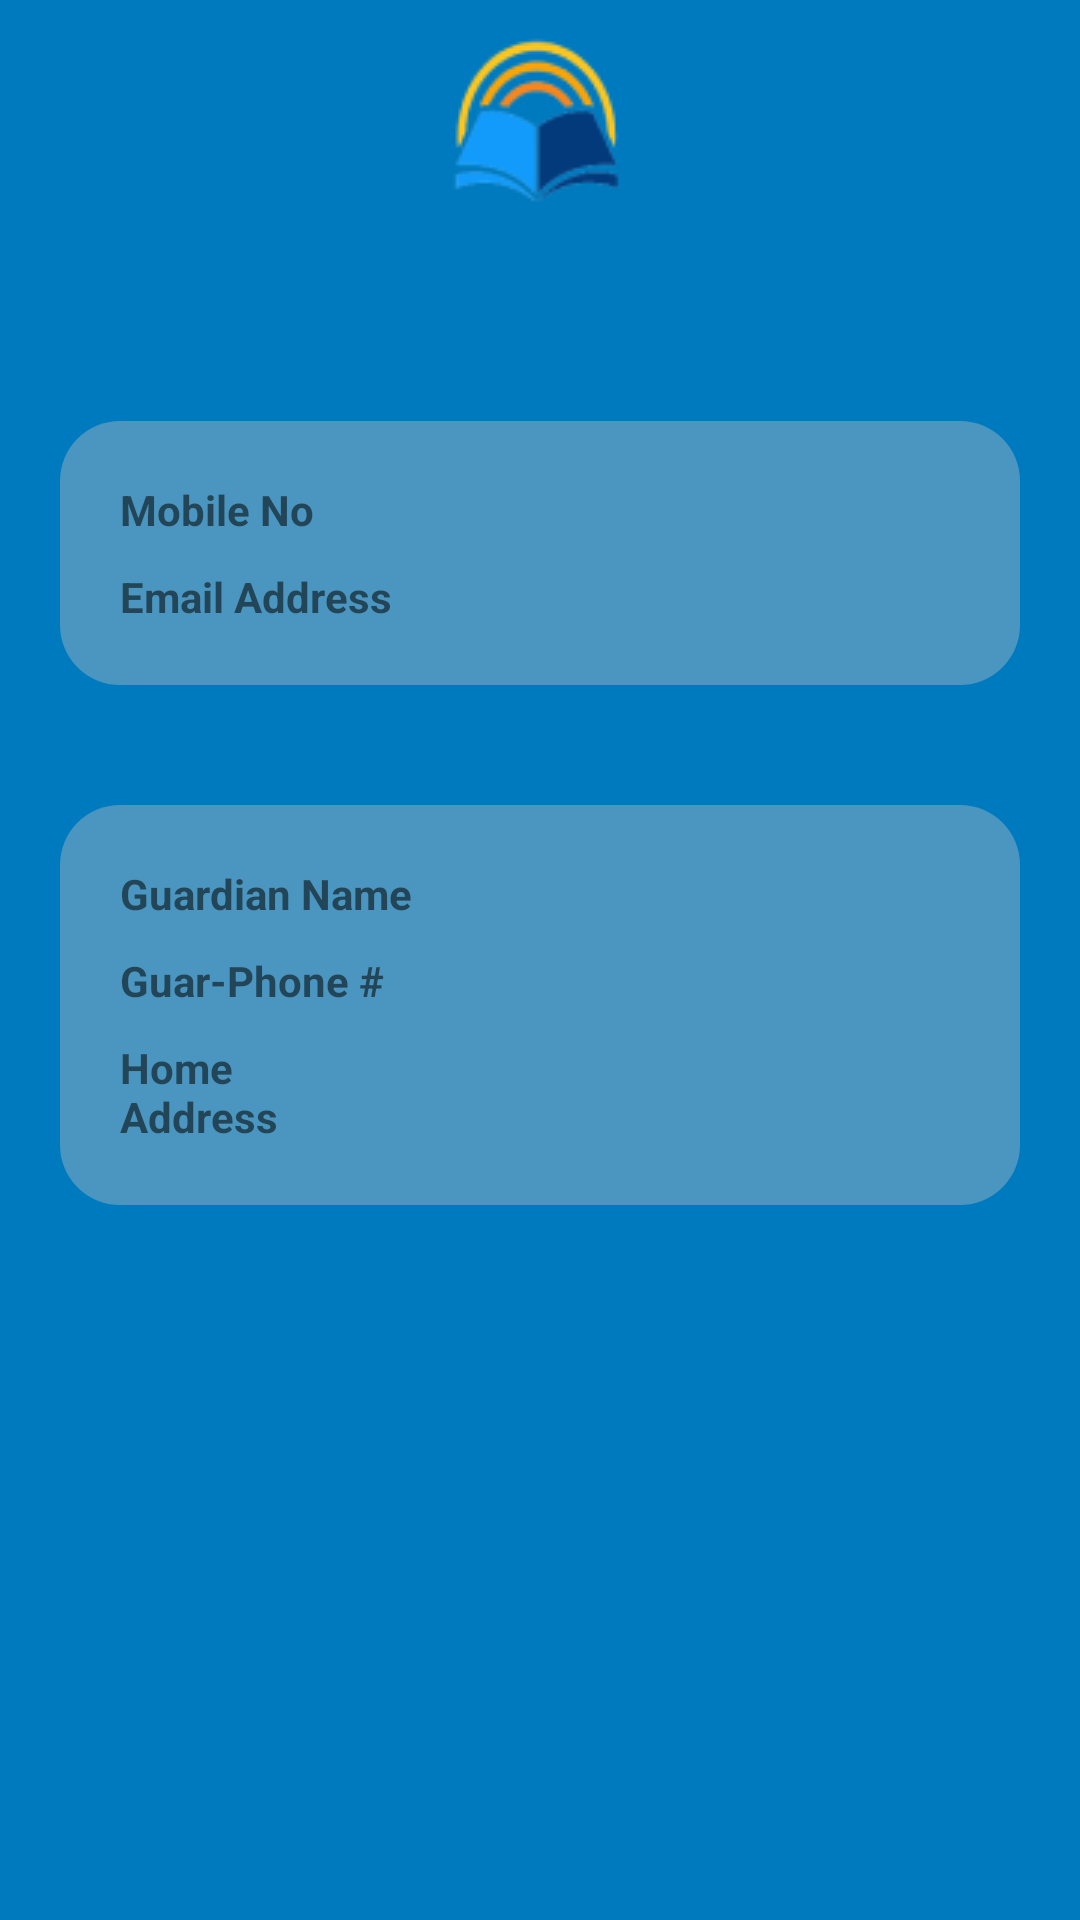

Here is an Android app screen rendered from its layout file. Give the layout XML and the strings, colors and styles it references.
<!-- AndroidManifest.xml: application theme Theme.SchoolMangementSystem1 -->
<!-- res/layout/activity_student_profile.xml -->
<?xml version="1.0" encoding="utf-8"?>
<LinearLayout
        android:orientation="vertical"
        xmlns:android="http://schemas.android.com/apk/res/android"
        xmlns:tools="http://schemas.android.com/tools"
        xmlns:app="http://schemas.android.com/apk/res-auto"
        android:layout_width="match_parent"
        android:layout_height="match_parent"
        android:background="@color/mainbgcolor"
        tools:context=".StudentProfileActivity">

    <ImageView
            android:layout_marginTop="10dp"
            android:src="@drawable/mainlogo"
            android:layout_width="match_parent"
            android:layout_height="wrap_content"></ImageView>


    <LinearLayout
            android:layout_gravity="center"
            android:orientation="vertical"
            android:layout_width="match_parent"
            android:layout_height="wrap_content">

        <TextView
                android:gravity="center"
                android:textSize="18dp"
                android:textStyle="bold"
                android:id="@+id/_tvfname"
                android:layout_width="match_parent"
                android:layout_height="wrap_content"></TextView>
        <TextView
                android:gravity="center"
                android:id="@+id/_tvrollno"
                android:layout_width="match_parent"
                android:layout_height="wrap_content"></TextView>

        <LinearLayout
                android:padding="20dp"
                android:layout_margin="20dp"
                android:background="@drawable/edttextbg"
                android:orientation="vertical"
                android:layout_width="match_parent"
                android:layout_height="wrap_content">
            <LinearLayout
                    android:orientation="horizontal"
                    android:layout_width="match_parent"
                    android:layout_height="wrap_content">

                <TextView
                        android:textStyle="bold"
                        android:text="Mobile No  "
                        android:layout_width="0dp"
                        android:layout_weight="1"
                        android:layout_height="wrap_content"></TextView>
                <TextView
                        android:id="@+id/_Mobileno"
                        android:layout_width="0dp"
                        android:layout_weight="1"                    android:layout_height="wrap_content"></TextView>
            </LinearLayout>
            <LinearLayout
                    android:layout_marginTop="10dp"
                    android:orientation="horizontal"
                    android:layout_width="match_parent"
                    android:layout_height="wrap_content">

                <TextView
                        android:textStyle="bold"
                        android:text="Email Address  "
                        android:layout_width="0dp"
                        android:layout_weight="1"
                        android:layout_height="wrap_content"></TextView>
                <TextView
                        android:gravity="center"
                        android:id="@+id/_emailaddress"
                        android:layout_width="0dp"
                        android:layout_weight="2"                    android:layout_height="wrap_content"></TextView>
            </LinearLayout>





        </LinearLayout>
        <LinearLayout
                android:padding="20dp"
                android:layout_margin="20dp"
                android:background="@drawable/edttextbg"
                android:orientation="vertical"
                android:layout_width="match_parent"
                android:layout_height="wrap_content">
            <LinearLayout
                    android:orientation="horizontal"
                    android:layout_width="match_parent"
                    android:layout_height="wrap_content">

                <TextView
                        android:textStyle="bold"
                        android:text="Guardian Name  "
                        android:layout_width="0dp"
                        android:layout_weight="1"
                        android:layout_height="wrap_content"></TextView>
                <TextView
                        android:id="@+id/_GMobileno"
                        android:layout_width="0dp"
                        android:layout_weight="1"                    android:layout_height="wrap_content"></TextView>
            </LinearLayout>
            <LinearLayout
                    android:layout_marginTop="10dp"
                    android:orientation="horizontal"
                    android:layout_width="match_parent"
                    android:layout_height="wrap_content">

                <TextView
                        android:textStyle="bold"
                        android:text="Guar-Phone #  "
                        android:layout_width="0dp"
                        android:layout_weight="1"
                        android:layout_height="wrap_content"></TextView>
                <TextView
                        android:gravity="center"
                        android:id="@+id/_Gemailaddress"
                        android:layout_width="0dp"
                        android:layout_weight="2"                    android:layout_height="wrap_content"></TextView>
            </LinearLayout>
            <LinearLayout
                    android:layout_marginTop="10dp"
                    android:orientation="horizontal"
                    android:layout_width="match_parent"
                    android:layout_height="wrap_content">

                <TextView
                        android:textStyle="bold"
                        android:text="Home Address"
                        android:layout_width="0dp"
                        android:layout_weight="1"
                        android:layout_height="wrap_content"></TextView>
                <TextView
                        android:gravity="center"
                        android:id="@+id/_Ghomeaddress"
                        android:layout_width="0dp"
                        android:layout_weight="2"                    android:layout_height="wrap_content"></TextView>
            </LinearLayout>





        </LinearLayout>

    </LinearLayout>

</LinearLayout>
<!-- resources referenced by this layout -->
<resources>
  <color name="mainbgcolor">#007ABE</color>
  <!-- drawable edttextbg (drawable) -->
  <?xml version="1.0" encoding="utf-8"?>
  <shape xmlns:android="http://schemas.android.com/apk/res/android">
      <solid android:color="@color/edttextbg"></solid>
      <corners android:radius="20dp"></corners>
  
  
  </shape>
  <!-- drawable mainlogo: png bitmap (drawable, 4580 bytes) -->
  <style name="Theme.SchoolMangementSystem1" parent="Theme.MaterialComponents.DayNight.DarkActionBar">
          
         
          <item name="colorPrimary">@color/edttextbg</item>
          <item name="colorPrimaryVariant">@color/purple_700</item>
          <item name="colorOnPrimary">@color/white</item>
          
          <item name="colorSecondary">@color/teal_200</item>
          <item name="colorSecondaryVariant">@color/teal_700</item>
          <item name="colorOnSecondary">@color/black</item>
          
        
          <item name="android:statusBarColor">@color/edttextbg</item>
          <item name="android:yearListItemTextAppearance">@color/offwhite</item>
          
      </style>
  <color name="edttextbg">#4A96C0</color>
  <color name="purple_700">#FF3700B3</color>
  <color name="white">#FFFFFFFF</color>
  <color name="teal_200">#FF03DAC5</color>
  <color name="teal_700">#FF018786</color>
  <color name="black">#FF000000</color>
  <color name="offwhite">#90FAF1F1</color>
</resources>
